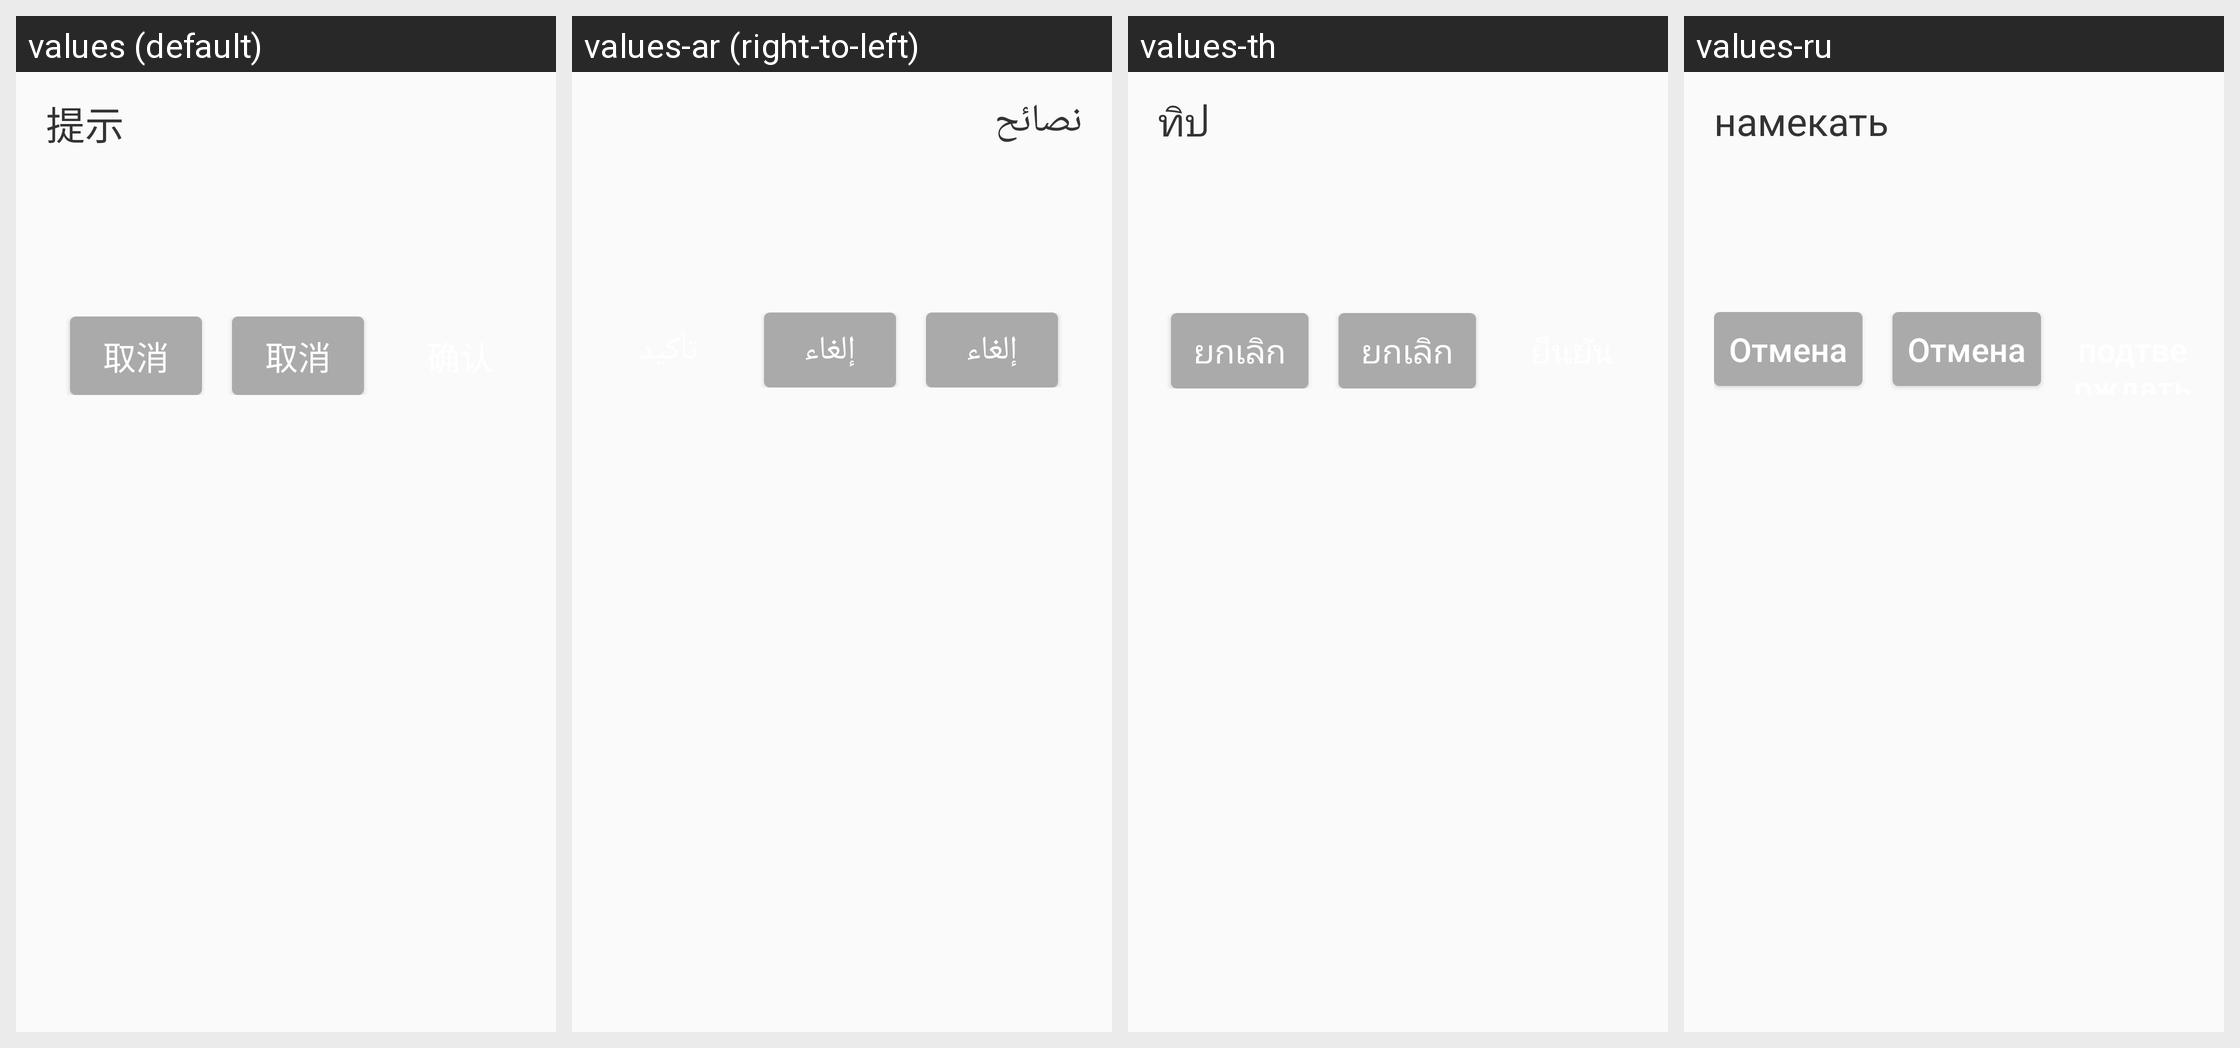

Strings drawn on this Android screen and how each of the app's shown locales translates them:
Android screen res/layout/layout_easy_dialog.xml rendered under 4 locales, left to right: values (default), values-ar (right-to-left), values-th, values-ru. Device: Nexus 5 (rendered at 1080×1920; each locale shown at half size, 540×960, under a caption strip naming it); theme Theme.DeligoRobot.
Other locales in the repository, not shown: values-de, values-en, values-es, values-fr, values-hu, values-ja, values-ko, values-nl, values-pl, values-pt, values-sk, values-vi, values-zh-rHK.
Strings drawn on this screen, with the default value and each locale's value (text and hints the layout hard-codes, and strings that could not be matched under every locale, appear in the picture but are not listed):

text_title_prompt
  values: 提示
  values-ar: نصائح
  values-th: ทิป
  values-ru: намекать

text_cancel
  values: 取消
  values-ar: إلغاء
  values-th: ยกเลิก
  values-ru: Отмена
